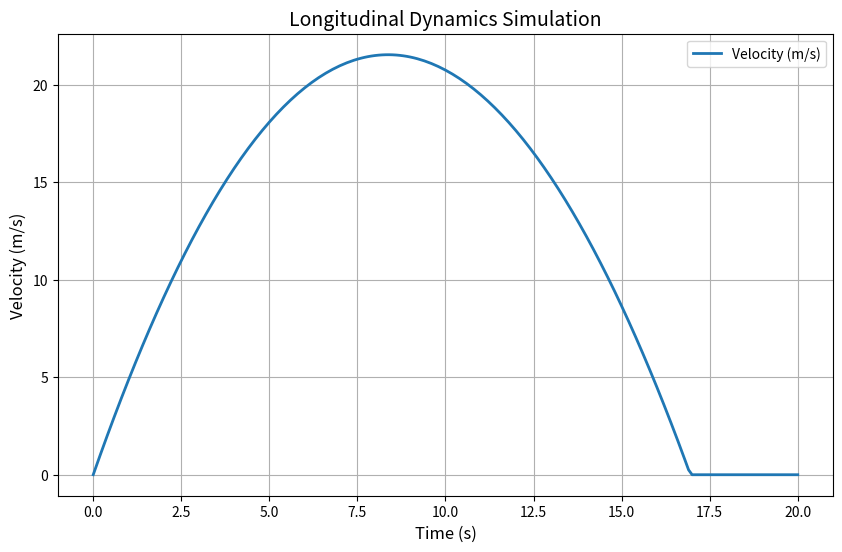

This figure's Python source:
import numpy as np
import matplotlib.pyplot as plt

class LongitudinalDynamicsModel:
    def __init__(self, mass, drag_coefficient, frontal_area, rolling_resistance, engine_force, brake_force):
        self.mass = mass
        self.drag_coefficient = drag_coefficient
        self.frontal_area = frontal_area
        self.rolling_resistance = rolling_resistance
        self.engine_force = engine_force
        self.brake_force = brake_force

    def calculate_drag_force(self, velocity):
        air_density = 1.225  # kg/m^3 (standard at sea level)
        return 0.5 * self.drag_coefficient * self.frontal_area * air_density * velocity**2

    def calculate_rolling_resistance_force(self):
        return self.rolling_resistance * self.mass * 9.81  # g = 9.81 m/s^2

    def simulate_motion(self, time_steps, initial_velocity, throttle_input, brake_input):
        velocities = [initial_velocity]

        for i in range(1, len(time_steps)):
            dt = time_steps[i] - time_steps[i - 1]
            velocity = velocities[-1]

            # Calculate forces
            engine_force = self.engine_force * throttle_input[i]
            braking_force = self.brake_force * brake_input[i]
            drag_force = self.calculate_drag_force(velocity)
            rolling_resistance_force = self.calculate_rolling_resistance_force()

            # Net force
            net_force = engine_force - braking_force - drag_force - rolling_resistance_force

            # Acceleration (F = ma)
            acceleration = net_force / self.mass

            # Update velocity
            new_velocity = max(velocity + acceleration * dt, 0)  # Ensure velocity doesn't go negative
            velocities.append(new_velocity)

        return np.array(velocities)

if __name__ == "__main__":
    # Define vehicle parameters
    model = LongitudinalDynamicsModel(
        mass=1500,  # kg
        drag_coefficient=0.32,  # dimensionless
        frontal_area=2.2,  # m^2
        rolling_resistance=0.015,  # dimensionless
        engine_force=8000,  # N
        brake_force=10000,  # N
    )

    # Simulation parameters
    total_time = 20  # seconds
    time_steps = np.linspace(0, total_time, 201)  # 201 time steps
    initial_velocity = 0  # m/s

    # Define throttle and brake inputs
    throttle_input = np.clip(np.linspace(1, 0, len(time_steps)), 0, 1)  # Linearly decrease throttle
    brake_input = np.clip(np.linspace(0, 1, len(time_steps)), 0, 1)  # Linearly increase braking

    # Simulate motion
    velocities = model.simulate_motion(time_steps, initial_velocity, throttle_input, brake_input)

    # Plot results
    plt.figure(figsize=(10, 6))
    plt.plot(time_steps, velocities, label="Velocity (m/s)", linewidth=2)
    plt.title("Longitudinal Dynamics Simulation", fontsize=14)
    plt.xlabel("Time (s)", fontsize=12)
    plt.ylabel("Velocity (m/s)", fontsize=12)
    plt.grid(True)
    plt.legend()
    plt.show()
